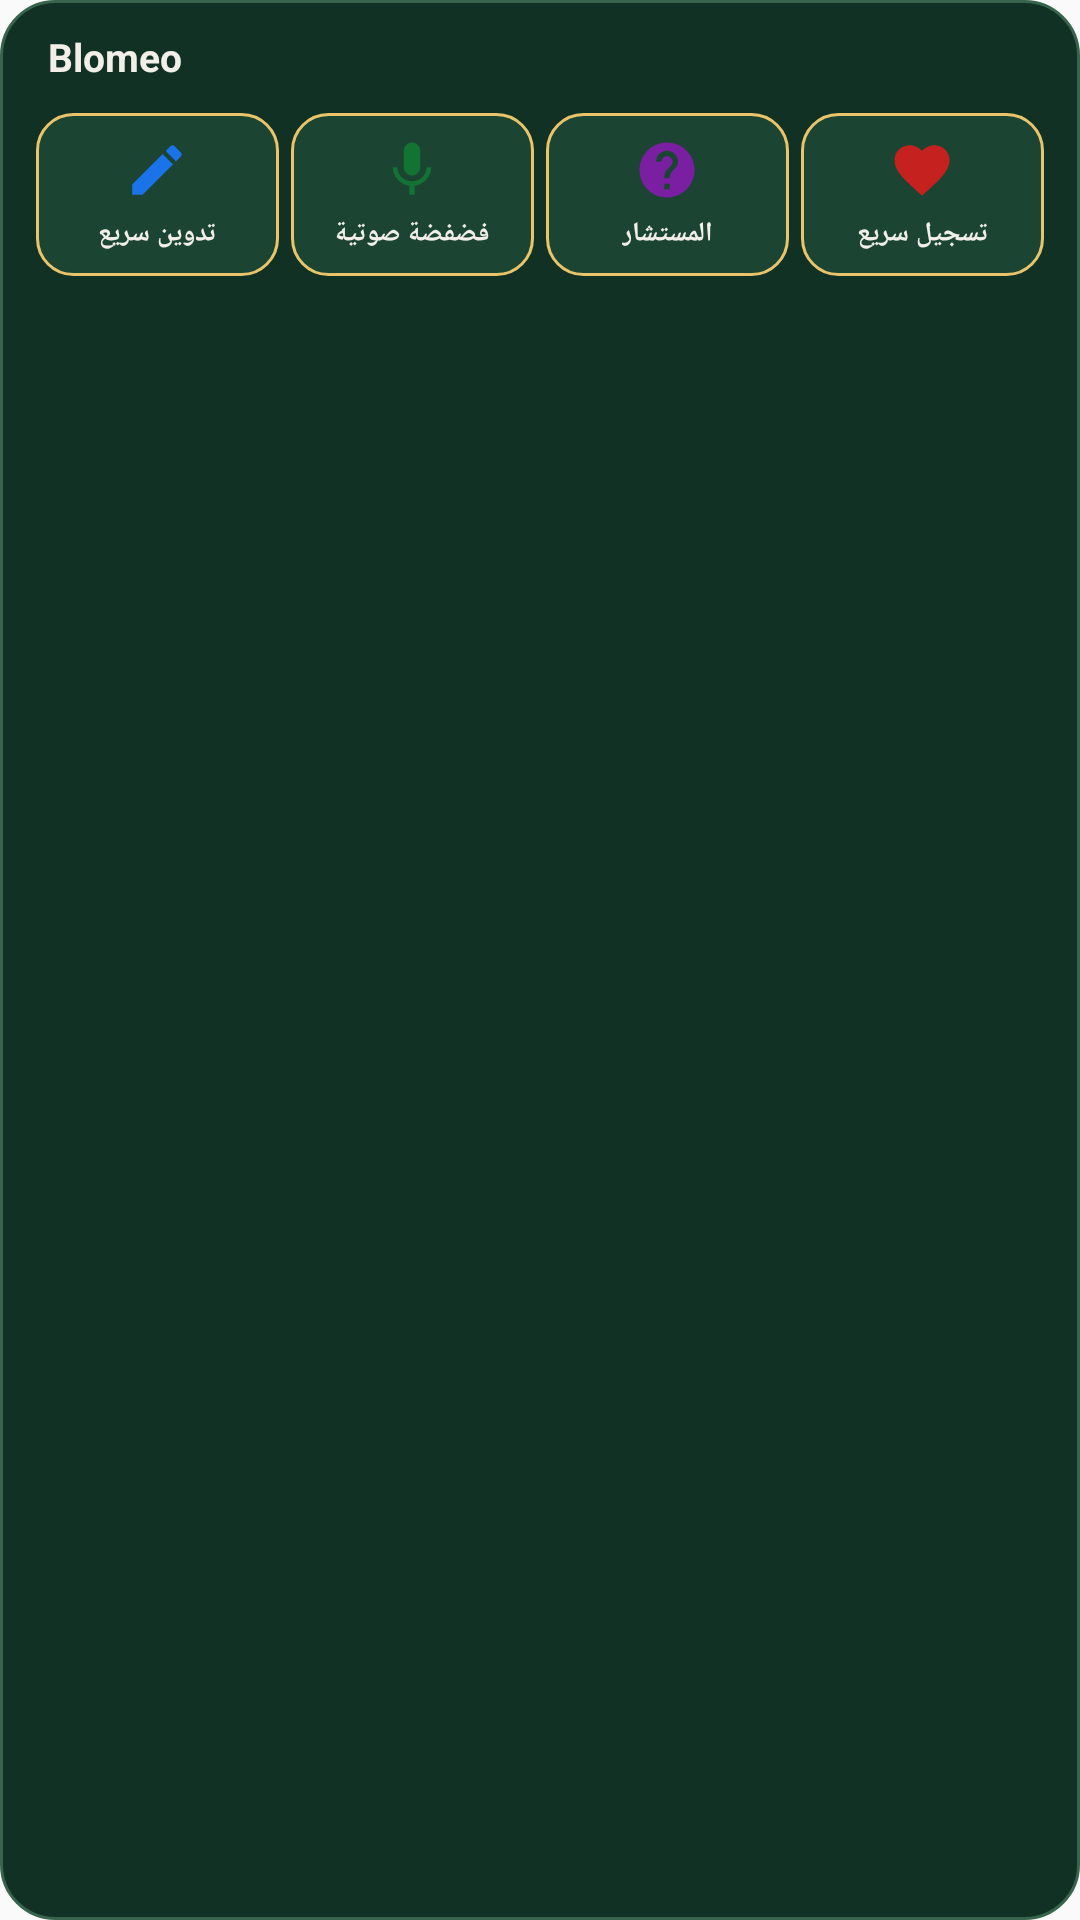

Produce the Android XML layout that renders to this screen, including the resource entries it uses.
<!-- AndroidManifest.xml: application theme AppTheme -->
<!-- res/layout/blomeo_lockscreen_bar.xml -->
<?xml version="1.0" encoding="utf-8"?>
<LinearLayout xmlns:android="http://schemas.android.com/apk/res/android"
    android:layout_width="match_parent" android:layout_height="wrap_content"
    android:orientation="vertical" android:padding="10dp"
    android:background="@drawable/bg_blomeo_lockscreen_card">
    <TextView android:id="@+id/quick_notif_title" android:layout_width="match_parent"
        android:layout_height="wrap_content" android:paddingStart="6dp" android:paddingEnd="6dp"
        android:paddingBottom="8dp" android:text="Blomeo" android:textColor="#F1EFE7"
        android:textSize="13sp" android:textStyle="bold" android:singleLine="true" />
    <LinearLayout android:layout_width="match_parent" android:layout_height="wrap_content"
        android:orientation="horizontal" android:gravity="center">
        <LinearLayout android:id="@+id/btn_quick_write" style="@style/BlomeoShortcutButton">
            <ImageView android:layout_width="22dp" android:layout_height="22dp" android:src="@drawable/ic_quick_write" android:contentDescription="Quick note" />
            <TextView android:id="@+id/txt_quick_write" style="@style/BlomeoShortcutLabel" android:text="تدوين سريع" />
        </LinearLayout>
        <LinearLayout android:id="@+id/btn_quick_voice" style="@style/BlomeoShortcutButton">
            <ImageView android:layout_width="22dp" android:layout_height="22dp" android:src="@drawable/ic_quick_voice" android:contentDescription="Voice chat" />
            <TextView android:id="@+id/txt_quick_voice" style="@style/BlomeoShortcutLabel" android:text="فضفضة صوتية" />
        </LinearLayout>
        <LinearLayout android:id="@+id/btn_quick_advisor" style="@style/BlomeoShortcutButton">
            <ImageView android:layout_width="22dp" android:layout_height="22dp" android:src="@drawable/ic_quick_advisor" android:contentDescription="Advisor" />
            <TextView android:id="@+id/txt_quick_advisor" style="@style/BlomeoShortcutLabel" android:text="المستشار" />
        </LinearLayout>
        <LinearLayout android:id="@+id/btn_quick_mood" style="@style/BlomeoShortcutButton">
            <ImageView android:layout_width="22dp" android:layout_height="22dp" android:src="@drawable/ic_quick_mood" android:contentDescription="Check-in" />
            <TextView android:id="@+id/txt_quick_mood" style="@style/BlomeoShortcutLabel" android:text="تسجيل سريع" />
        </LinearLayout>
    </LinearLayout>
</LinearLayout>
<!-- resources referenced by this layout -->
<resources>
  <!-- drawable bg_blomeo_lockscreen_card (drawable) -->
  <?xml version="1.0" encoding="utf-8"?>
  <shape xmlns:android="http://schemas.android.com/apk/res/android" android:shape="rectangle">
      <solid android:color="#123125" /><corners android:radius="18dp" />
      <stroke android:width="1dp" android:color="#38634D" />
  </shape>
  <!-- drawable ic_quick_advisor (drawable) -->
  <vector xmlns:android="http://schemas.android.com/apk/res/android"
      android:width="24dp"
      android:height="24dp"
      android:viewportWidth="24"
      android:viewportHeight="24">
    <path
        android:fillColor="#7B1FA2"
        android:pathData="M12,2C6.48,2 2,6.48 2,12s4.48,10 10,10 10,-4.48 10,-10S17.52,2 12,2zm1,17h-2v-2h2v2zm2.07,-7.75l-0.9,0.92C13.45,12.9 13,13.5 13,15h-2v-0.5c0,-1.1 0.45,-2.1 1.17,-2.83l1.24,-1.26c0.37,-0.36 0.59,-0.86 0.59,-1.41 0,-1.1 -0.9,-2 -2,-2s-2,0.9 -2,2H8c0,-2.21 1.79,-4 4,-4s4,1.79 4,4c0,0.88 -0.36,1.68 -0.93,2.25z"/>
  </vector>
  <!-- drawable ic_quick_mood (drawable) -->
  <vector xmlns:android="http://schemas.android.com/apk/res/android"
      android:width="24dp"
      android:height="24dp"
      android:viewportWidth="24"
      android:viewportHeight="24">
    <path
        android:fillColor="#C5221F"
        android:pathData="M12,21.35l-1.45,-1.32C5.4,15.36 2,12.28 2,8.5 2,5.42 4.42,3 7.5,3c1.74,0 3.41,0.81 4.5,2.09C13.09,3.81 14.76,3 16.5,3 19.58,3 22,5.42 22,8.5c0,3.78 -3.4,6.86 -8.55,11.54L12,21.35z"/>
  </vector>
  <!-- drawable ic_quick_voice (drawable) -->
  <vector xmlns:android="http://schemas.android.com/apk/res/android"
      android:width="24dp"
      android:height="24dp"
      android:viewportWidth="24"
      android:viewportHeight="24">
    <path
        android:fillColor="#137333"
        android:pathData="M12,14c1.66,0 3,-1.34 3,-3V5c0,-1.66 -1.34,-3 -3,-3S9,3.34 9,5v6c0,1.66 1.34,3 3,3zm5.3,-3c0,3 -2.54,5.1 -5.3,5.1S6.7,14 6.7,11H5c0,3.41 2.72,6.23 6,6.72V21h2v-3.28c3.28,-0.49 6,-3.31 6,-6.72h-1.7z"/>
  </vector>
  <!-- drawable ic_quick_write (drawable) -->
  <vector xmlns:android="http://schemas.android.com/apk/res/android"
      android:width="24dp"
      android:height="24dp"
      android:viewportWidth="24"
      android:viewportHeight="24">
    <path
        android:fillColor="#1A73E8"
        android:pathData="M3,17.25V21h3.75L17.81,9.94l-3.75,-3.75L3,17.25zM20.71,7.04c0.39,-0.39 0.39,-1.02 0,-1.41l-2.34,-2.34c-0.39,-0.39 -1.02,-0.39 -1.41,0l-1.83,1.83 3.75,3.75 1.83,-1.83z"/>
  </vector>
  <style name="BlomeoShortcutLabel">
          <item name="android:layout_width">wrap_content</item><item name="android:layout_height">wrap_content</item>
          <item name="android:layout_marginTop">4dp</item><item name="android:textColor">#F1EFE7</item>
          <item name="android:textSize">9sp</item><item name="android:textStyle">bold</item>
          <item name="android:singleLine">true</item>
      </style>
  <style name="AppTheme" parent="Theme.AppCompat.Light.DarkActionBar">
          
          <item name="colorPrimary">@color/colorPrimary</item>
          <item name="colorPrimaryDark">@color/colorPrimaryDark</item>
          <item name="colorAccent">@color/colorAccent</item>
      </style>
  <!-- drawable bg_quick_action_btn (drawable) -->
  <?xml version="1.0" encoding="utf-8"?>
  <shape xmlns:android="http://schemas.android.com/apk/res/android" android:shape="rectangle">
      <solid android:color="#1B4433" /><corners android:radius="12dp" />
      <stroke android:width="1dp" android:color="#E9C46A" />
  </shape>
  <color name="colorPrimary">#264E3B</color>
  <color name="colorPrimaryDark">#11281E</color>
  <color name="colorAccent">#E9C46A</color>
</resources>
